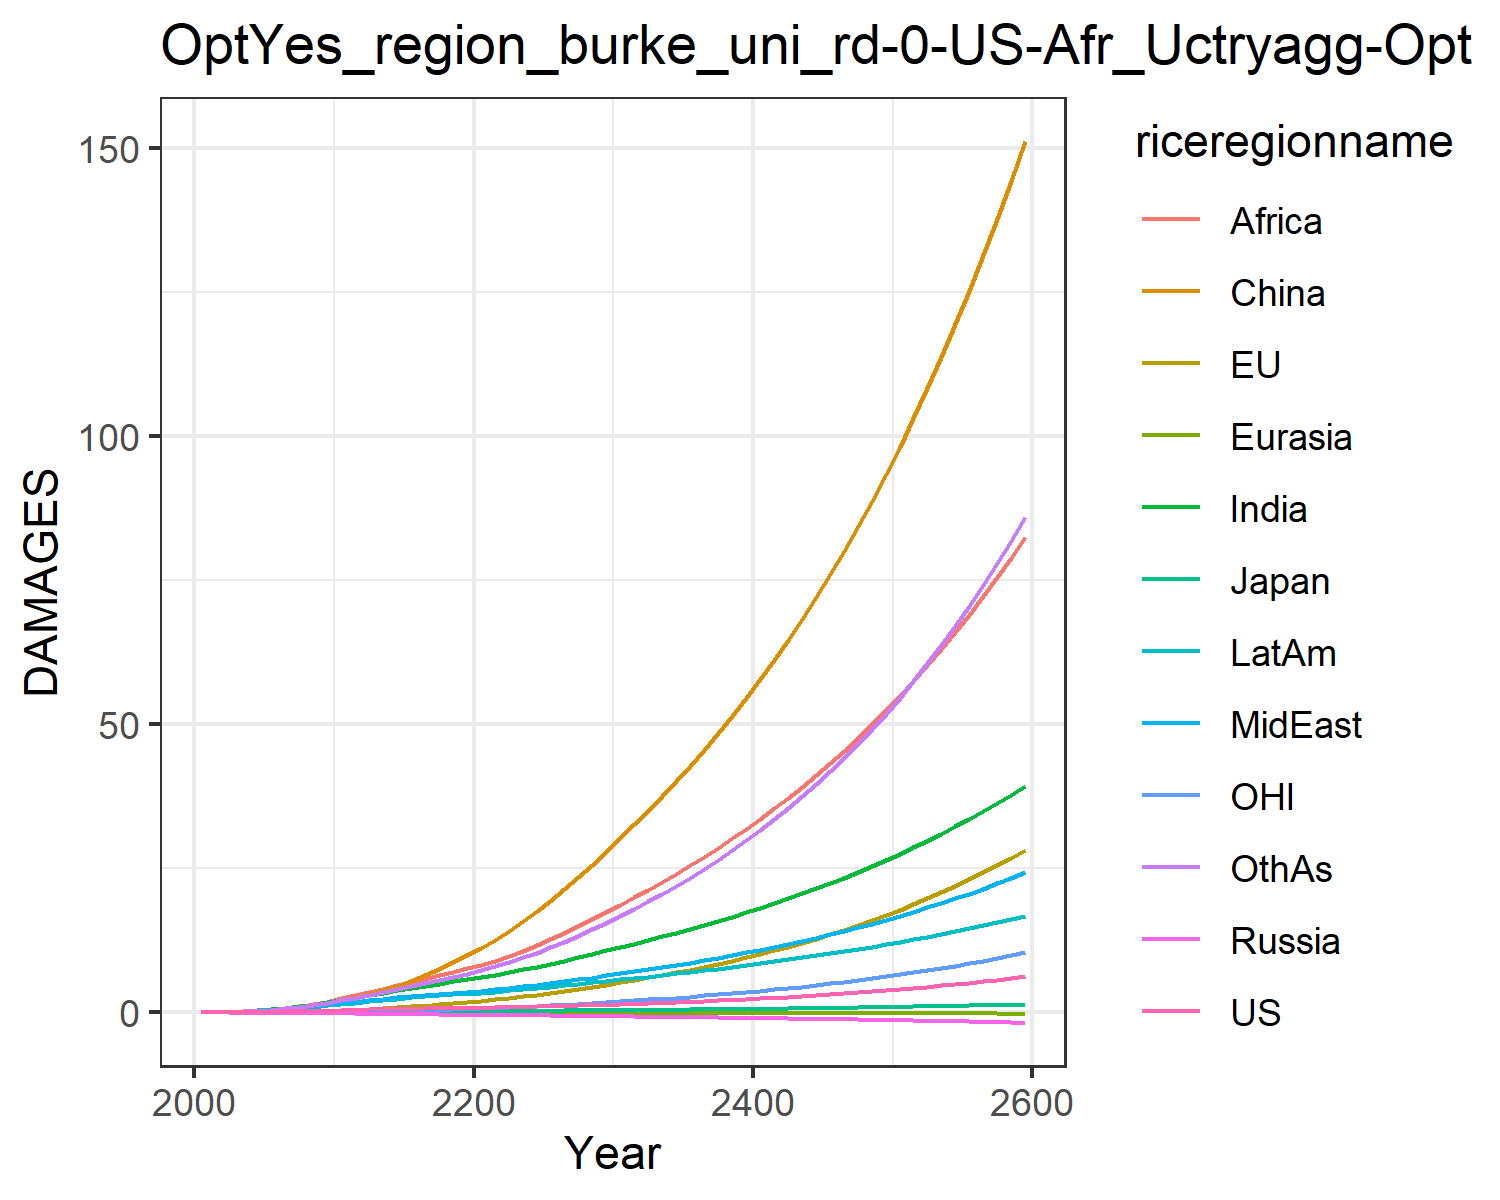

Source data for this figure (header and first rows):
0.007489828632287781, -0.017586744215375316, 0.007208811494676664, -0.012941089953060723, -0.0015862571290786527, 0.00395249353461779, 0.02779970990191068, 0.024510132965707344, 0.013729996643657434, 0.03857323299399042, -0.00774089296447859, 0.02544471575535427
0.01342, -0.006828, 0.01076, -0.02093, -0.002444, 0.04566, 0.06227, 0.05143, 0.03305, 0.07175, -0.004243, 0.04798
0.02495, -0.006602, 0.01623, -0.03209, -0.003997, 0.09259, 0.1226, 0.09834, 0.07271, 0.1281, -0.005382, 0.09659
0.0426, 0.0005783, 0.02294, -0.04561, -0.005966, 0.1663, 0.2182, 0.1714, 0.1456, 0.2102, -0.004227, 0.1774
0.0673, 0.01522, 0.02991, -0.06145, -0.008284, 0.2726, 0.3571, 0.2754, 0.2669, 0.3185, -0.0005787, 0.2995
0.09896, 0.03929, 0.03868, -0.07924, -0.01079, 0.4155, 0.5363, 0.4066, 0.4391, 0.4489, 0.00626, 0.4632
0.1373, 0.07382, 0.04916, -0.09835, -0.0134, 0.6035, 0.7564, 0.5669, 0.6659, 0.602, 0.0166, 0.6716
0.1827, 0.1197, 0.06044, -0.118, -0.01602, 0.842, 1.024, 0.7631, 0.9685, 0.7788, 0.03077, 0.9353
0.2349, 0.1774, 0.0722, -0.1376, -0.01856, 1.134, 1.339, 0.9974, 1.361, 0.9773, 0.04903, 1.259
0.2932, 0.2468, 0.08413, -0.1567, -0.02098, 1.479, 1.699, 1.271, 1.855, 1.195, 0.07137, 1.645
0.3553, 0.3317, 0.09804, -0.18, -0.02366, 1.911, 2.098, 1.549, 2.396, 1.428, 0.09915, 2.077
0.4162, 0.4356, 0.1139, -0.2082, -0.02674, 2.465, 2.521, 1.802, 2.932, 1.667, 0.1341, 2.541
0.4813, 0.5595, 0.1312, -0.2385, -0.03008, 3.099, 2.965, 2.071, 3.496, 1.92, 0.1768, 3.018
0.5413, 0.6971, 0.1475, -0.2679, -0.03352, 3.816, 3.41, 2.328, 4.084, 2.161, 0.2253, 3.52
0.593, 0.8448, 0.162, -0.2956, -0.03719, 4.619, 3.838, 2.564, 4.677, 2.381, 0.2786, 4.03
0.6362, 1.002, 0.1747, -0.3212, -0.04112, 5.504, 4.237, 2.778, 5.263, 2.576, 0.3366, 4.536
0.6745, 1.169, 0.1864, -0.3455, -0.04523, 6.471, 4.617, 2.977, 5.848, 2.755, 0.3996, 5.047
0.7107, 1.35, 0.1976, -0.3689, -0.04943, 7.519, 4.983, 3.167, 6.434, 2.922, 0.4678, 5.568
0.7466, 1.544, 0.2087, -0.3918, -0.05367, 8.648, 5.339, 3.352, 7.022, 3.081, 0.5414, 6.104
0.7839, 1.751, 0.22, -0.4147, -0.05789, 9.858, 5.69, 3.536, 7.613, 3.236, 0.6203, 6.656
0.8229, 1.975, 0.2317, -0.4372, -0.06219, 11.17, 6.071, 3.739, 8.255, 3.404, 0.705, 7.267
0.8639, 2.216, 0.2442, -0.4596, -0.06659, 12.6, 6.5, 3.973, 8.975, 3.592, 0.7958, 7.959
0.9082, 2.474, 0.2573, -0.4822, -0.07099, 14.13, 6.953, 4.223, 9.809, 3.791, 0.8926, 8.708
0.9561, 2.749, 0.2711, -0.5054, -0.0754, 15.77, 7.427, 4.487, 10.72, 3.998, 0.9956, 9.513
1.008, 3.043, 0.2859, -0.5292, -0.0798, 17.51, 7.922, 4.766, 11.68, 4.214, 1.105, 10.37
1.064, 3.355, 0.3014, -0.5538, -0.0842, 19.36, 8.437, 5.059, 12.71, 4.438, 1.221, 11.29
1.125, 3.687, 0.318, -0.5794, -0.08861, 21.33, 8.976, 5.368, 13.79, 4.673, 1.345, 12.27
1.191, 4.04, 0.3356, -0.6059, -0.09302, 23.4, 9.537, 5.691, 14.94, 4.918, 1.475, 13.31
1.261, 4.413, 0.3541, -0.6332, -0.09744, 25.59, 10.12, 6.03, 16.13, 5.171, 1.614, 14.4
1.336, 4.808, 0.3736, -0.6615, -0.1019, 27.89, 10.72, 6.382, 17.39, 5.433, 1.76, 15.57
1.413, 5.214, 0.3932, -0.6893, -0.1061, 30.25, 11.33, 6.74, 18.67, 5.693, 1.91, 16.76
1.493, 5.624, 0.4127, -0.7164, -0.1101, 32.61, 11.93, 7.097, 19.95, 5.947, 2.062, 17.99
1.575, 6.046, 0.4327, -0.7438, -0.1141, 35.02, 12.55, 7.463, 21.27, 6.205, 2.218, 19.25
1.662, 6.484, 0.4533, -0.7716, -0.118, 37.51, 13.18, 7.84, 22.63, 6.467, 2.38, 20.57
1.754, 6.941, 0.4747, -0.8001, -0.1219, 40.09, 13.83, 8.229, 24.04, 6.737, 2.55, 21.95
1.85, 7.418, 0.4969, -0.8293, -0.1258, 42.77, 14.5, 8.632, 25.49, 7.013, 2.726, 23.39
1.951, 7.916, 0.52, -0.8591, -0.1297, 45.55, 15.18, 9.049, 27, 7.296, 2.91, 24.89
2.057, 8.436, 0.544, -0.8897, -0.1336, 48.43, 15.89, 9.481, 28.56, 7.588, 3.103, 26.47
2.168, 8.98, 0.5689, -0.921, -0.1375, 51.43, 16.62, 9.928, 30.17, 7.887, 3.304, 28.11
2.285, 9.548, 0.5949, -0.9532, -0.1414, 54.55, 17.37, 10.39, 31.85, 8.195, 3.514, 29.82
2.408, 10.14, 0.6218, -0.9861, -0.1453, 57.79, 18.15, 10.87, 33.58, 8.512, 3.734, 31.62
2.537, 10.76, 0.6498, -1.02, -0.1492, 61.16, 18.95, 11.37, 35.38, 8.838, 3.963, 33.49
2.672, 11.41, 0.6789, -1.055, -0.1531, 64.66, 19.78, 11.88, 37.24, 9.173, 4.204, 35.45
2.814, 12.09, 0.7091, -1.09, -0.1571, 68.3, 20.64, 12.42, 39.17, 9.518, 4.454, 37.49
2.962, 12.8, 0.7405, -1.126, -0.1611, 72.08, 21.53, 12.97, 41.18, 9.873, 4.717, 39.63
3.118, 13.54, 0.7731, -1.164, -0.165, 76.02, 22.44, 13.54, 43.26, 10.24, 4.991, 41.86
3.281, 14.31, 0.807, -1.202, -0.1691, 80.12, 23.39, 14.14, 45.42, 10.62, 5.278, 44.19
3.452, 15.12, 0.8422, -1.241, -0.1731, 84.38, 24.37, 14.76, 47.66, 11, 5.577, 46.63
3.631, 15.97, 0.8789, -1.282, -0.1771, 88.81, 25.38, 15.4, 49.99, 11.4, 5.891, 49.18
3.818, 16.86, 0.917, -1.323, -0.1812, 93.42, 26.43, 16.06, 52.4, 11.82, 6.218, 51.84
4.015, 17.78, 0.9565, -1.366, -0.1853, 98.22, 27.52, 16.75, 54.92, 12.24, 6.56, 54.62
4.221, 18.75, 0.9977, -1.409, -0.1894, 103.2, 28.64, 17.47, 57.52, 12.68, 6.918, 57.52
4.436, 19.76, 1.04, -1.454, -0.1935, 108.4, 29.81, 18.21, 60.24, 13.13, 7.292, 60.56
4.662, 20.82, 1.085, -1.5, -0.1977, 113.8, 31.02, 18.98, 63.05, 13.6, 7.682, 63.74
4.898, 21.92, 1.131, -1.547, -0.2018, 119.4, 32.27, 19.78, 65.98, 14.08, 8.091, 67.05
5.146, 23.08, 1.179, -1.596, -0.206, 125.3, 33.57, 20.62, 69.03, 14.58, 8.518, 70.52
5.405, 24.28, 1.229, -1.646, -0.2102, 131.4, 34.91, 21.48, 72.2, 15.09, 8.963, 74.14
5.676, 25.54, 1.281, -1.697, -0.2144, 137.7, 36.31, 22.38, 75.49, 15.62, 9.43, 77.92
5.961, 26.86, 1.336, -1.75, -0.2186, 144.4, 37.76, 23.31, 78.91, 16.17, 9.916, 81.88
6.258, 28.24, 1.392, -1.804, -0.2227, 151.2, 39.26, 24.28, 82.48, 16.73, 10.43, 86.01
